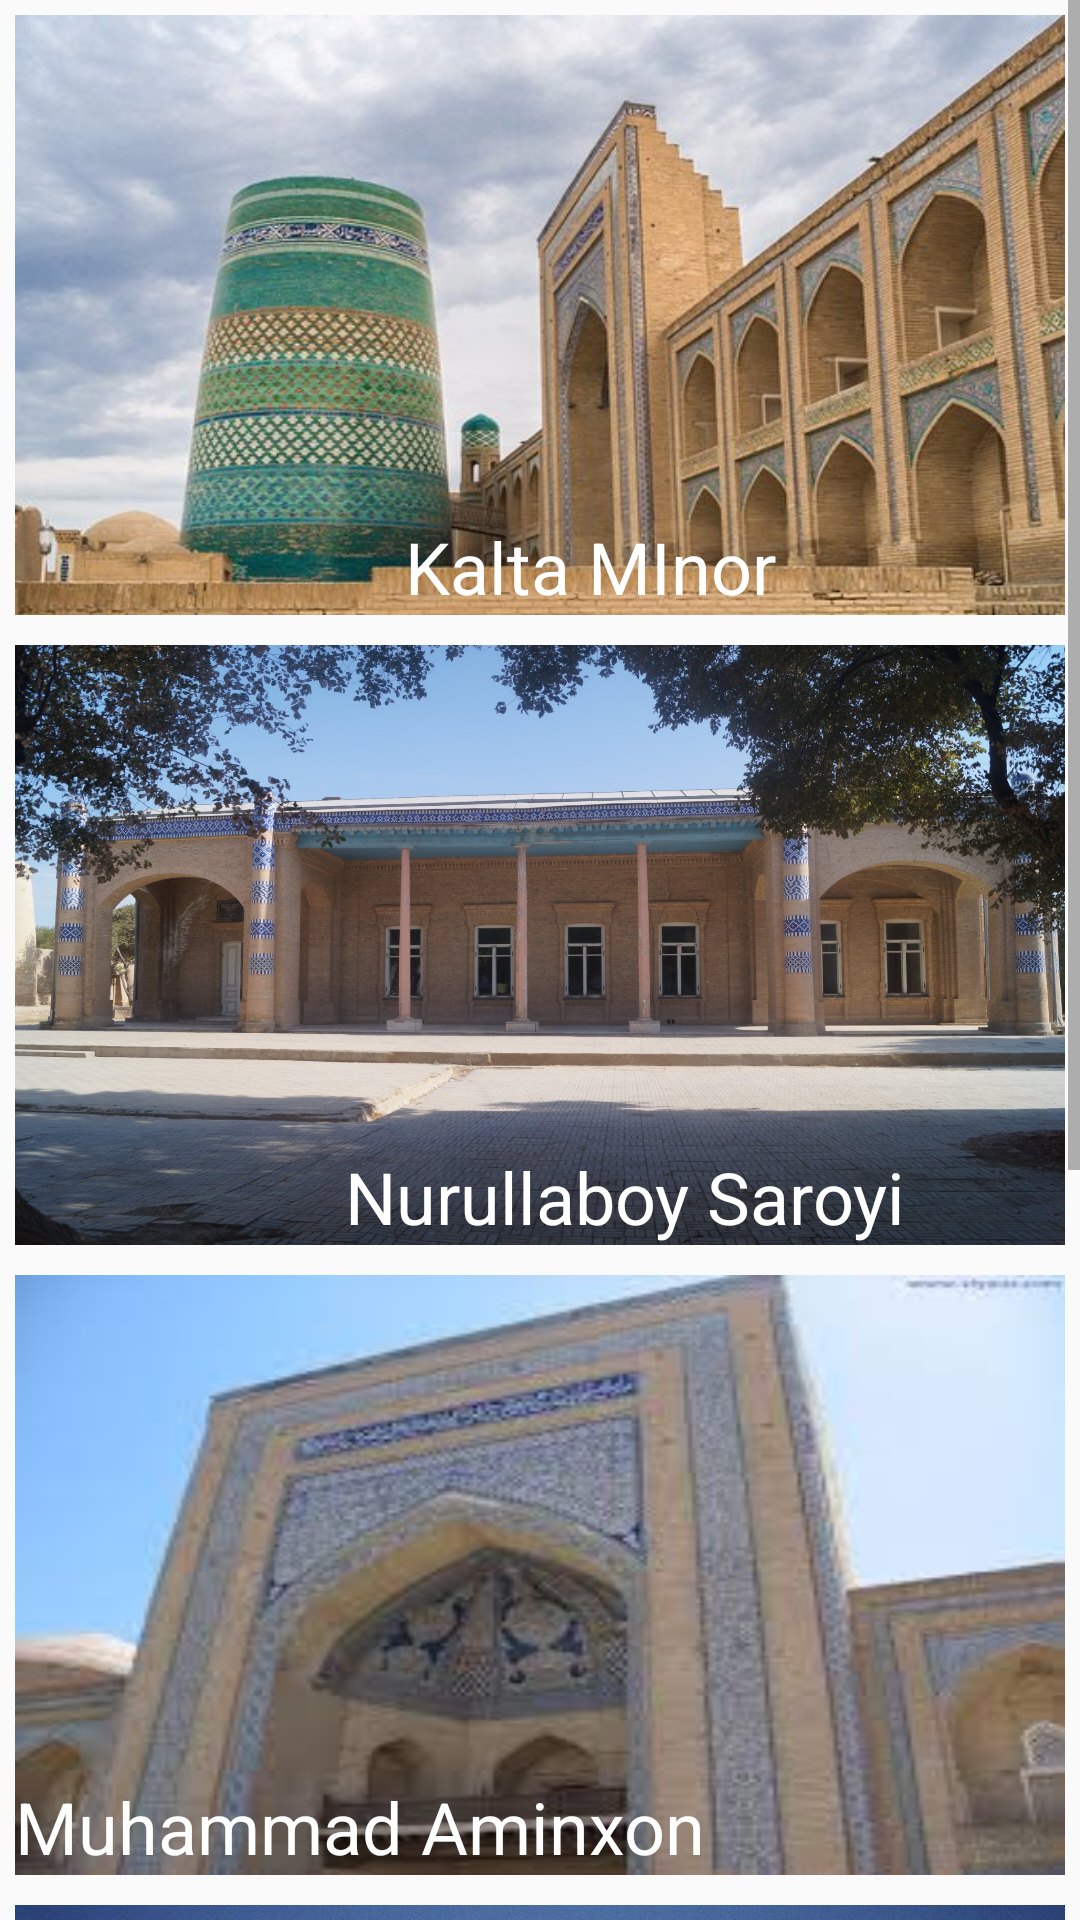

Android layout source for this screen:
<!-- AndroidManifest.xml: application theme AppTheme -->
<!-- res/layout/activity_menu_khiva.xml -->
<?xml version="1.0" encoding="utf-8"?>
<LinearLayout xmlns:android="http://schemas.android.com/apk/res/android"
    xmlns:app="http://schemas.android.com/apk/res-auto"
    xmlns:tools="http://schemas.android.com/tools"
    android:layout_width="match_parent"
    android:layout_height="match_parent"
    android:orientation="vertical"
    tools:context=".MenuKhivaActivity">
    <ScrollView
        android:layout_width="match_parent"
        android:layout_height="match_parent"
        >

    <TableLayout
        android:layout_width="match_parent"
        android:layout_height="match_parent">

        <TableRow
            android:layout_width="match_parent"
            android:layout_height="match_parent">

            <FrameLayout
                android:id="@+id/layout1"
                android:layout_width="match_parent"
                android:layout_height="200dp"
                android:layout_margin="5dp"
                android:layout_weight="1"
                android:background="@drawable/kalta_minor1"
                android:clickable="true"
                android:focusable="true">

                <TextView
                    android:id="@+id/textView4"
                    android:layout_width="wrap_content"
                    android:layout_height="wrap_content"
                    android:layout_gravity="bottom|left"
                    android:paddingLeft="130dp"
                    android:text="Kalta MInor"
                    android:textColor="#FFFFFF"
                    android:textSize="24sp" />
            </FrameLayout>

        </TableRow>

        <TableRow
            android:layout_width="match_parent"
            android:layout_height="match_parent">

            <FrameLayout
                android:id="@+id/layout2"
                android:layout_width="match_parent"
                android:layout_height="200dp"
                android:layout_margin="5dp"
                android:layout_weight="1"
                android:background="@drawable/nurullaboysaroyi"
                android:clickable="true"
                android:focusable="true">

                <TextView
                    android:id="@+id/textView5"
                    android:layout_width="wrap_content"
                    android:layout_height="wrap_content"
                    android:layout_gravity="bottom|left"
                    android:paddingLeft="110dp"
                    android:text="Nurullaboy Saroyi"
                    android:textColor="#FFFFFF"
                    android:textSize="24sp" />
            </FrameLayout>

        </TableRow>

        <TableRow
            android:layout_width="match_parent"
            android:layout_height="match_parent">

            <FrameLayout
                android:layout_width="match_parent"
                android:layout_height="200dp"
                android:layout_margin="5dp"
                android:layout_weight="1"
                android:background="@drawable/aminxon1">

                <TextView
                    android:id="@+id/textView6"
                    android:layout_width="wrap_content"
                    android:layout_height="wrap_content"
                    android:layout_gravity="bottom|left"
                    android:text="Muhammad Aminxon"
                    android:textColor="#FFFFFF"
                    android:textSize="24dp" />
            </FrameLayout>
        </TableRow>

        <TableRow
            android:layout_width="match_parent"
            android:layout_height="match_parent" >

            <FrameLayout
                android:layout_width="match_parent"
                android:layout_height="200dp"
                android:layout_margin="5dp"
                android:layout_weight="1"
                android:background="@drawable/kohnaark">

                <TextView
                    android:id="@+id/textView9"
                    android:layout_width="wrap_content"
                    android:layout_height="wrap_content"
                    android:layout_gravity="bottom|left"
                    android:text="Ko'hna Ark"
                    android:textColor="#FFFFFF"
                    android:textSize="24sp" />
            </FrameLayout>

        </TableRow>

        <TableRow
            android:layout_width="match_parent"
            android:layout_height="match_parent" >

            <FrameLayout
                android:layout_width="match_parent"
                android:layout_height="200dp"
                android:layout_margin="5dp"
                android:layout_weight="1"
                android:background="@drawable/pahlovonmah">

                <TextView
                    android:id="@+id/textView10"
                    android:layout_width="wrap_content"
                    android:layout_height="wrap_content"
                    android:layout_gravity="bottom|left"
                    android:text="Pahlavon Mahmud"
                    android:textColor="#FFFFFF"
                    android:textSize="24sp" />
            </FrameLayout>

        </TableRow>
    </TableLayout>
    </ScrollView>
</LinearLayout>
<!-- resources referenced by this layout -->
<resources>
  <!-- drawable aminxon1: jpg bitmap (drawable, 7168 bytes) -->
  <!-- drawable kalta_minor1: jpg bitmap (drawable, 53135 bytes) -->
  <!-- drawable kohnaark: jpg bitmap (drawable, 166151 bytes) -->
  <!-- drawable nurullaboysaroyi: jpg bitmap (drawable, 461410 bytes) -->
  <!-- drawable pahlovonmah: jpg bitmap (drawable, 83921 bytes) -->
  <style name="AppTheme" parent="Theme.AppCompat.Light.DarkActionBar">
          
          <item name="colorPrimary">@color/colorPrimary</item>
          <item name="colorPrimaryDark">@color/colorPrimaryDark</item>
          <item name="colorAccent">@color/colorAccent</item>
      </style>
  <color name="colorPrimary">#3F51B5</color>
  <color name="colorPrimaryDark">#e6e6e6</color>
  <color name="colorAccent">#FF4081</color>
</resources>
